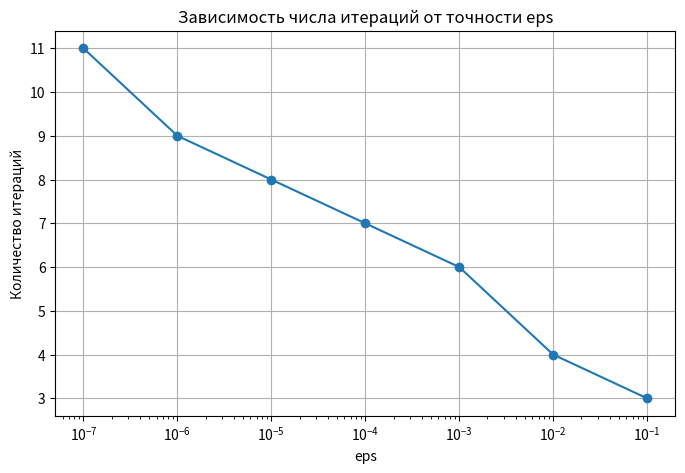

Write Python code to recreate this figure.
import math
import matplotlib.pyplot as plt

def f(x):
    return x**2 - 2

def chord_method(func, a, b, eps=1e-5, max_iter=100, verbose=True):
   if func(a) * func(b) > 0:
       if verbose:
           print(f"Возможная ошибка: на интервале [{a}, {b}] корень может отсутствовать или их несколько.")
           pass

   iteration = 0
   x_new = b
   while iteration < max_iter:
       fa = func(a)
       fb = func(b)
       x_new = b - fb * (b - a) / (fb - fa)
       iteration += 1

       if verbose:
           print(f"iter {iteration}: a={a:.6f}, b={b:.6f}, x_new={x_new:.6f}, |b-a|={abs(b-a):.6f}")

       if abs(func(x_new)) < eps or abs(b-a) < eps:
           return x_new, iteration

       if fa * func(x_new) < 0:
           b = x_new
       else:
           a = x_new

   return x_new, iteration


# Анализ количества итераций в зависимости от eps
eps_values = [1e-1, 1e-2, 1e-3, 1e-4, 1e-5, 1e-6, 1e-7]
iterations = []
roots = []
for eps in eps_values:
    root, iters = chord_method(f, 0.1, 2, eps=eps, verbose=False)
    iterations.append(iters)
    roots.append(root)
    print(f"eps={eps:.0e}: root={root:.6f}, iterations={iters}")

# Визуализация зависимости количества итераций от eps
plt.figure(figsize=(8, 5))
plt.plot(eps_values, iterations, marker='o')
plt.xscale('log')
plt.xlabel('eps')
plt.ylabel('Количество итераций')
plt.title('Зависимость числа итераций от точности eps')
plt.grid(True)
plt.show()

